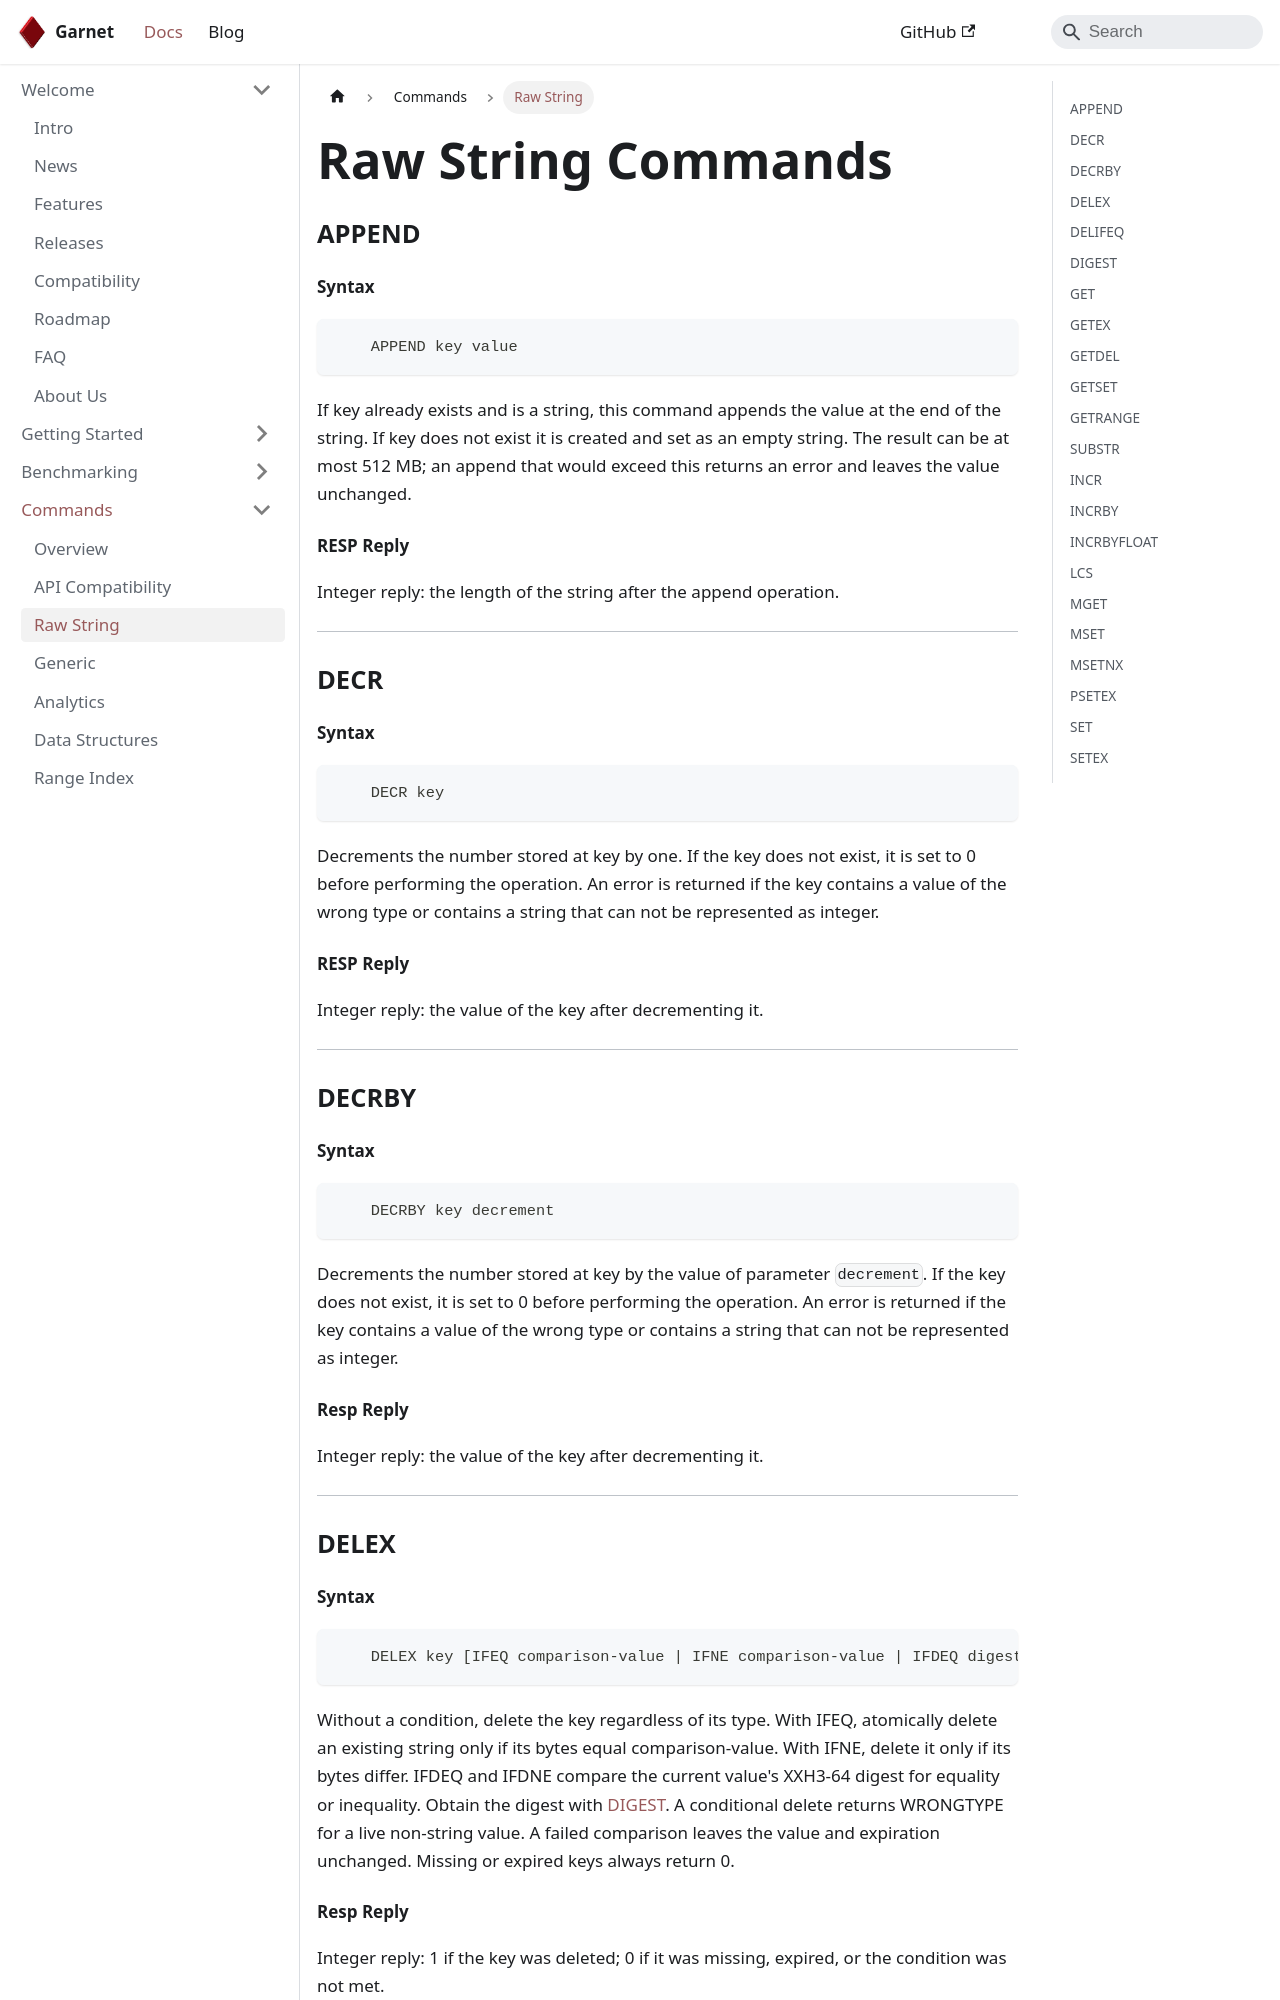

repository: microsoft/garnet · page: docs/commands/raw-string.html · generator: docusaurus

---
id: raw-string
sidebar_label: Raw String
title: Raw String
---

# Raw String Commands

### APPEND

#### Syntax

```bash
    APPEND key value
```

If key already exists and is a string, this command appends the value at the end of the string. If key does not exist it is created and set as an empty string. The result can be at most 512 MB; an append that would exceed this returns an error and leaves the value unchanged.

#### RESP Reply

Integer reply: the length of the string after the append operation.

---

### DECR

#### Syntax

```bash
    DECR key
```

Decrements the number stored at key by one. If the key does not exist, it is set to 0 before performing the operation. An error is returned if the key contains a value of the wrong type or contains a string that can not be represented as integer. 

#### RESP Reply

Integer reply: the value of the key after decrementing it.

---

### DECRBY

#### Syntax

```bash
    DECRBY key decrement
```

Decrements the number stored at key by the value of parameter `decrement`. If the key does not exist, it is set to 0 before performing the operation. An error is returned if the key contains a value of the wrong type or contains a string that can not be represented as integer.

#### Resp Reply

Integer reply: the value of the key after decrementing it.

---

### DELEX
